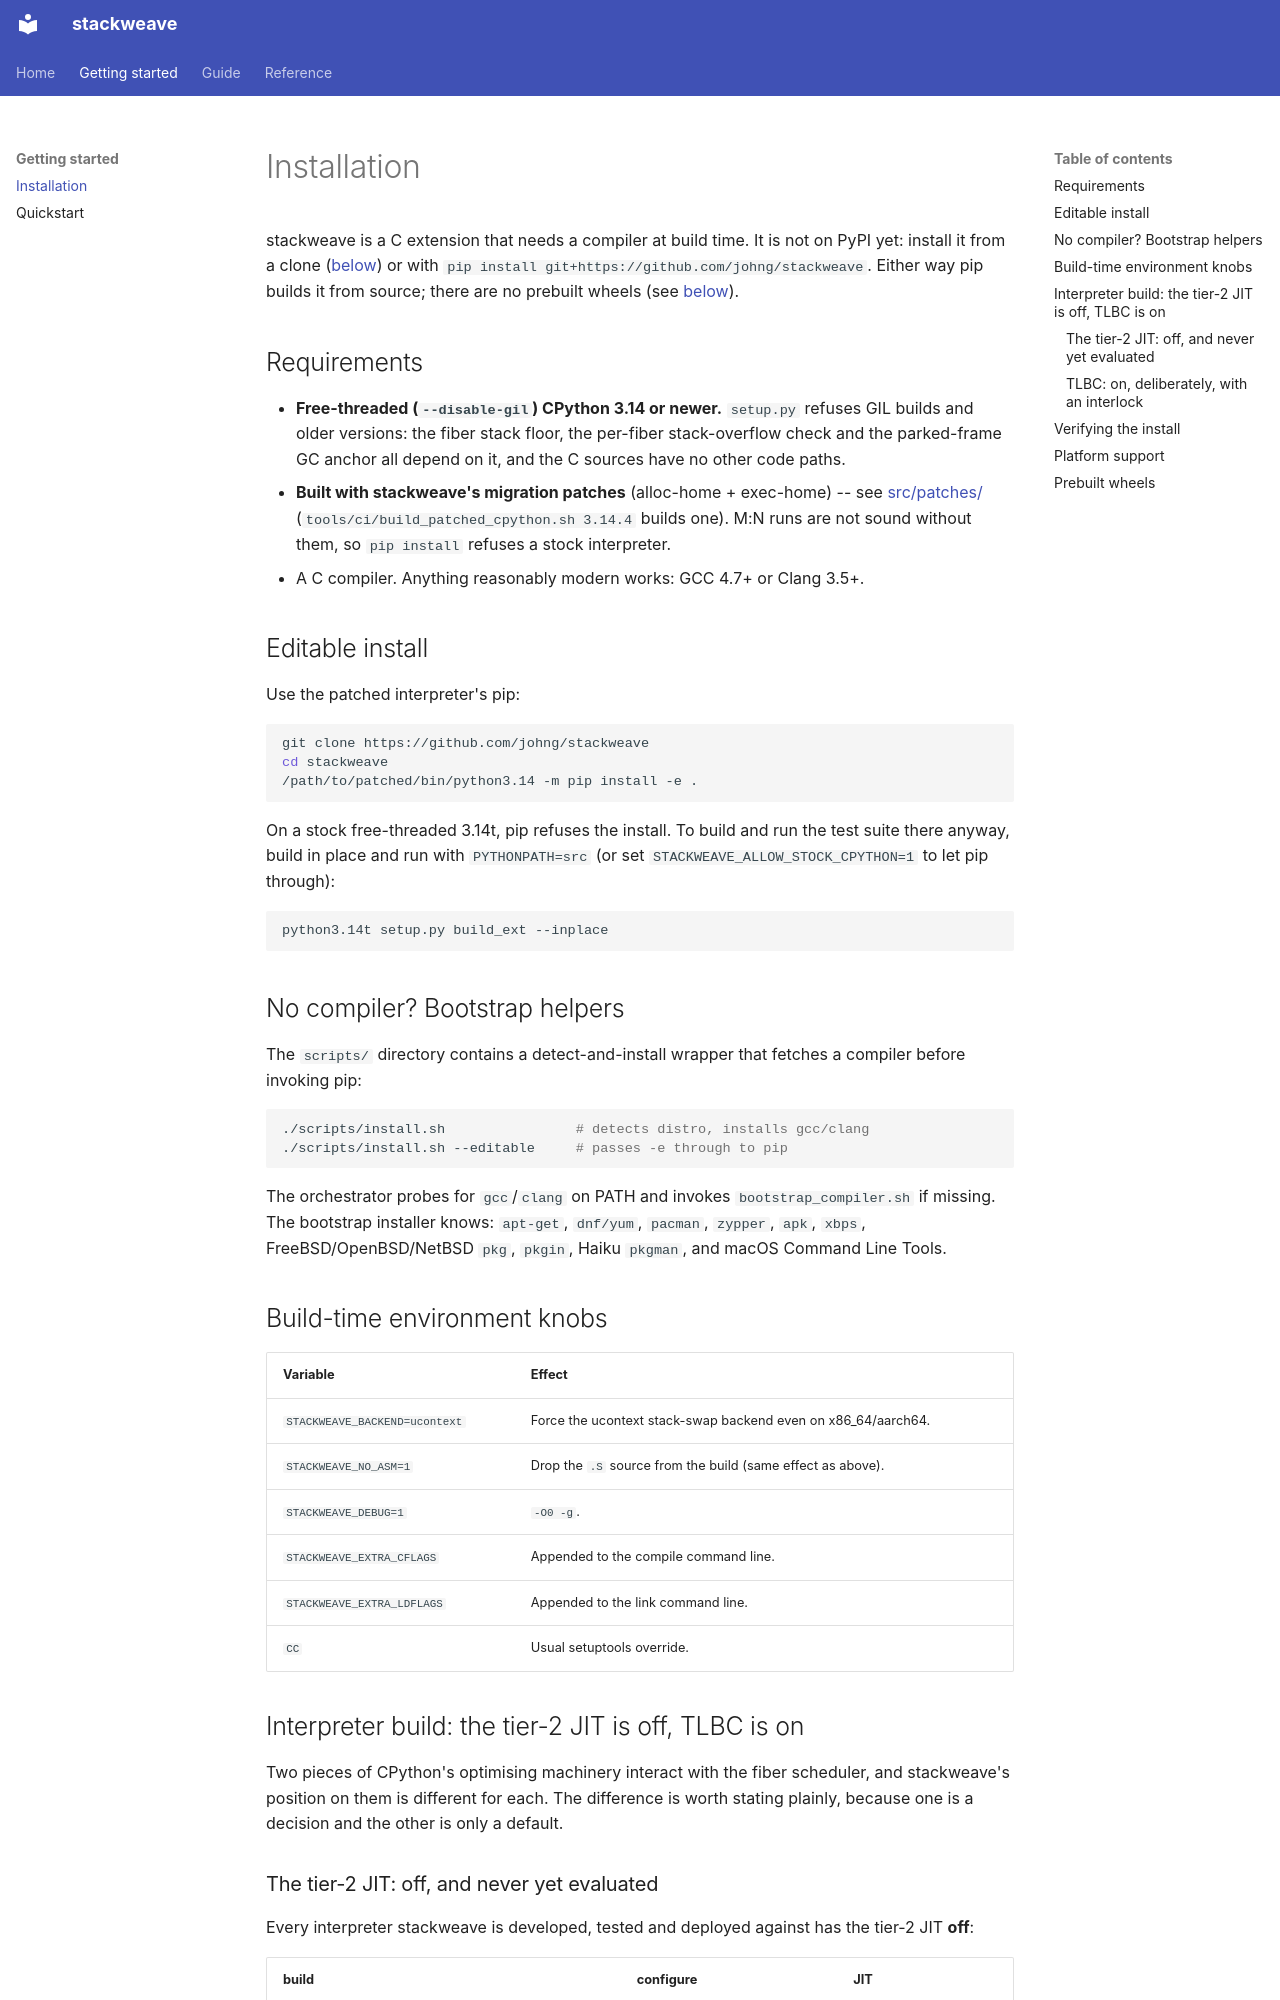

repository: johng/stackweave · page: installation/index.html · generator: mkdocs

# Installation

stackweave is a C extension that needs a compiler at build time.  It is
not on PyPI yet: install it from a clone ([below](#editable-install)) or
with `pip install git+https://github.com/johng/stackweave`.  Either way pip
builds it from source; there are no prebuilt wheels (see
[below](#prebuilt-wheels)).

## Requirements

- **Free-threaded (`--disable-gil`) CPython 3.14 or newer.**  `setup.py`
  refuses GIL builds and older versions: the fiber stack floor, the per-fiber
  stack-overflow check and the parked-frame GC anchor all depend on it, and the
  C sources have no other code paths.
- **Built with stackweave's migration patches** (alloc-home + exec-home) --
  see [src/patches/](https://github.com/johng/stackweave/blob/main/src/patches/README.md)
  (`tools/ci/build_patched_cpython.sh 3.14.4` builds one).  M:N runs are not
  sound without them, so `pip install` refuses a stock interpreter.
- A C compiler.  Anything reasonably modern works: GCC 4.7+ or Clang
  3.5+.

## Editable install

Use the patched interpreter's pip:

```bash
git clone https://github.com/johng/stackweave
cd stackweave
/path/to/patched/bin/python3.14 -m pip install -e .
```

On a stock free-threaded 3.14t, pip refuses the install.  To build and run
the test suite there anyway, build in place and run with `PYTHONPATH=src`
(or set `STACKWEAVE_ALLOW_STOCK_CPYTHON=1` to let pip through):

```bash
python3.14t setup.py build_ext --inplace
```

## No compiler? Bootstrap helpers

The `scripts/` directory contains a detect-and-install wrapper that
fetches a compiler before invoking pip:

```bash
./scripts/install.sh                # detects distro, installs gcc/clang
./scripts/install.sh --editable     # passes -e through to pip
```

The orchestrator probes for `gcc`/`clang` on PATH and invokes
`bootstrap_compiler.sh` if missing.  The bootstrap installer knows:
`apt-get`, `dnf/yum`, `pacman`, `zypper`, `apk`, `xbps`,
FreeBSD/OpenBSD/NetBSD `pkg`, `pkgin`, Haiku `pkgman`, and macOS
Command Line Tools.

## Build-time environment knobs

| Variable | Effect |
| --- | --- |
| `STACKWEAVE_BACKEND=ucontext` | Force the ucontext stack-swap backend even on x86_64/aarch64. |
| `STACKWEAVE_NO_ASM=1` | Drop the `.S` source from the build (same effect as above). |
| `STACKWEAVE_DEBUG=1` | `-O0 -g`. |
| `STACKWEAVE_EXTRA_CFLAGS` | Appended to the compile command line. |
| `STACKWEAVE_EXTRA_LDFLAGS` | Appended to the link command line. |
| `CC` | Usual setuptools override. |

## Interpreter build: the tier-2 JIT is off, TLBC is on

Two pieces of CPython's optimising machinery interact with the fiber
scheduler, and stackweave's position on them is different for each. The
difference is worth stating plainly, because one is a decision and the
other is only a default.
